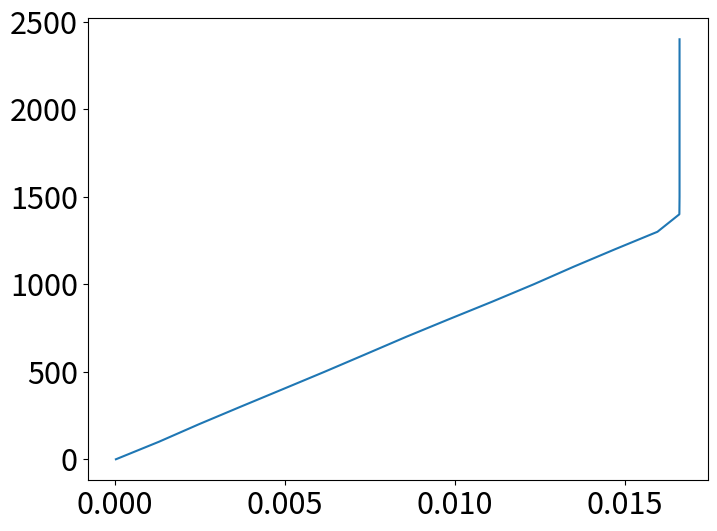

The matplotlib source for this figure:
# -*- coding: utf-8 -*-
"""
Created on Sat Mar 11 18:06:49 2023

[redacted]
"""

import numpy as np
import matplotlib.pyplot as plt
from scipy.optimize import curve_fit

plt.rcParams.update({'font.size': 22})

I1 = np.array([0,300,600,900,1200,1500,1800,2100,2400,2700,3000,3900,4095])
I2 = np.array([i for i in range(0,2500,100)])
I3 = np.array([i for i in range(0,2500,100)])

R = 100
errR = 10

V1 = np.array([0.002,0.369,0.737,1.109,1.470,1.656,1.657,1.657,1.657,1.657,1.657,1.657,1.657])
V2 = np.array([0.002,0.129,0.247,0.369,0.493,0.616,0.737,0.857,0.982,1.109,1.232,1.349,1.471,1.596, 1.660,1.660,1.660,1.660,1.660,1.660,1.660,1.660,1.660,1.660,1.660])
V3 = np.array([0.003,0.129,0.246,0.369,0.493,0.617,0.737,0.857,0.982,1.109,1.232,1.349,1.471,1.596, 1.661,1.662,1.662,1.662,1.662,1.662,1.662,1.662,1.662,1.662,1.662])
V = (V2+V3)/2
errV = 0.001

# Getting current values from Ohm's law (I = V/R)
C = [x/R for x in V]
print(C)

#Error of current, added in quadrature with errors of V and R


#print(err3)
f = plt.figure(figsize=(8,6))
plt.plot(C, I3)

plt.show()